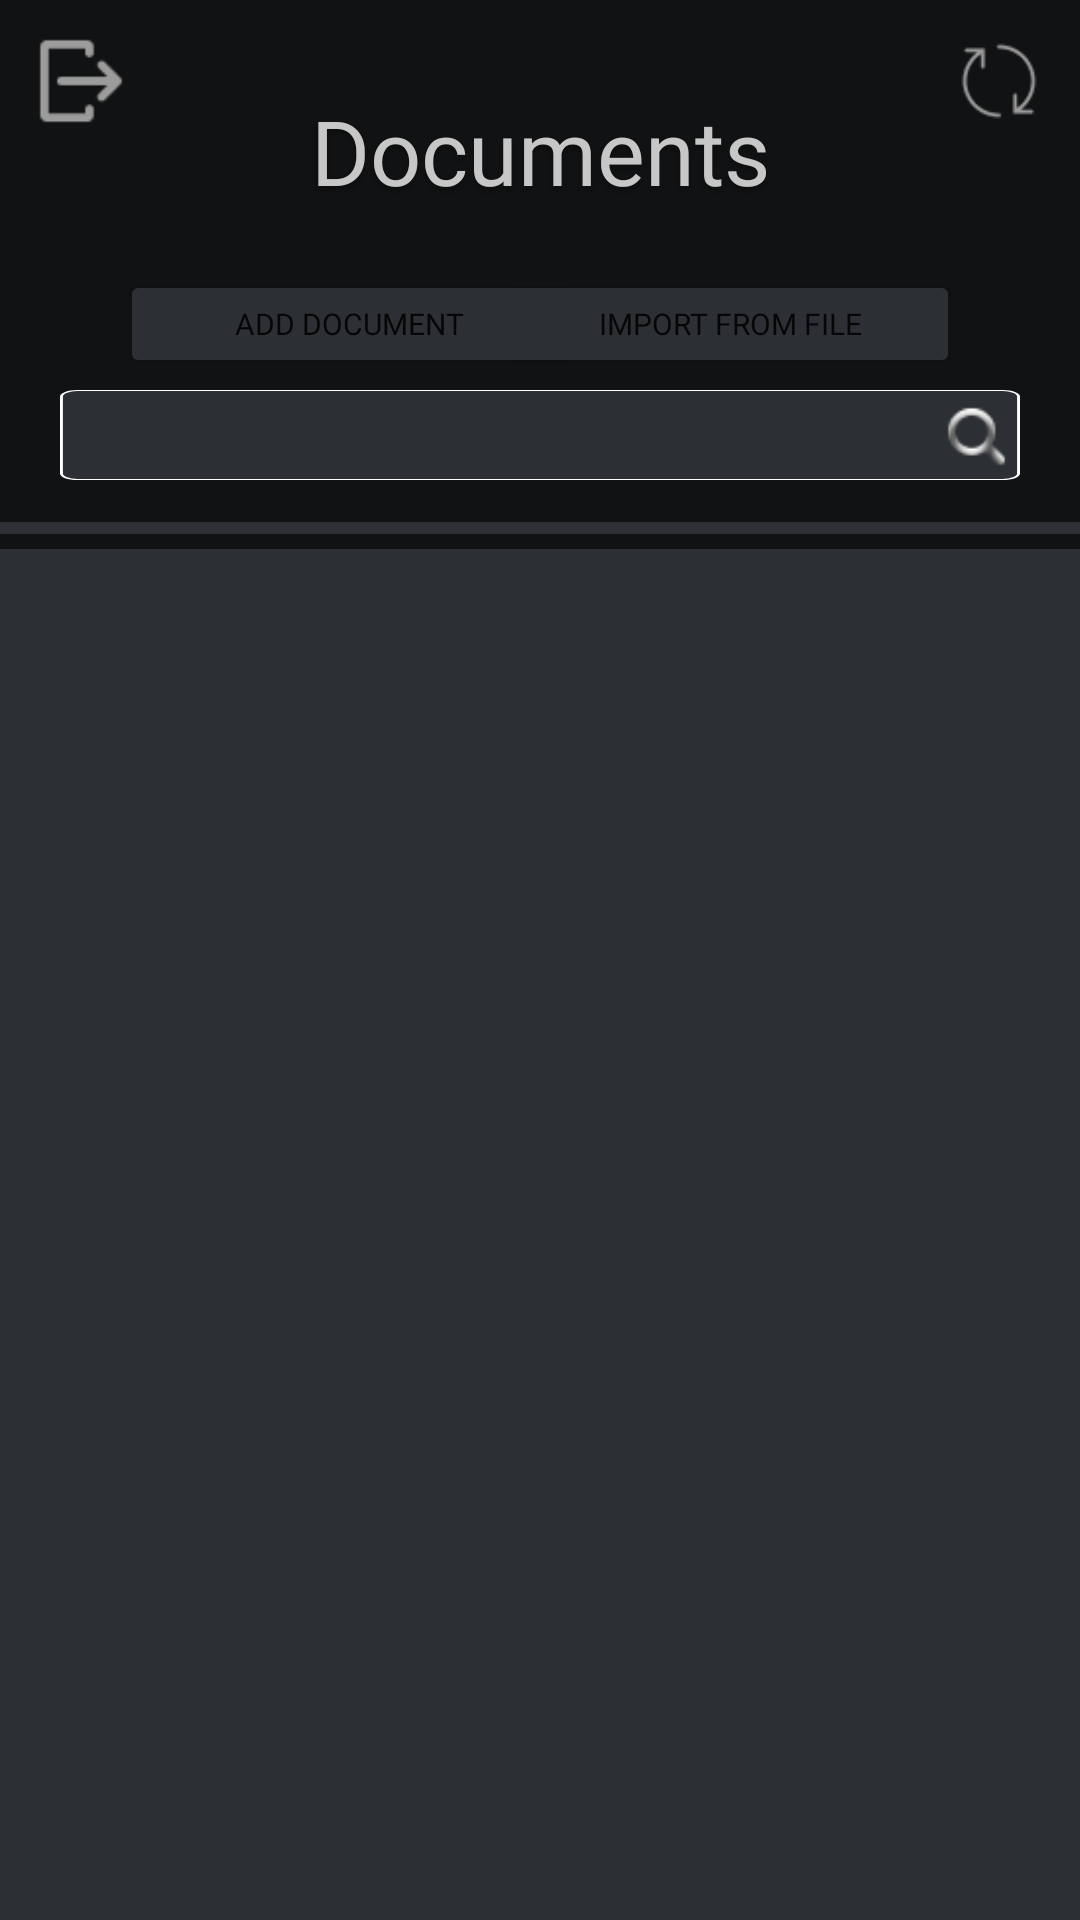

Write the Android layout XML for this screen, with the resource values it uses.
<!-- AndroidManifest.xml: application theme Theme.Projekt_grupowy.NoActionBar -->
<!-- res/layout/activity_documents.xml -->
<?xml version="1.0" encoding="utf-8"?>
<androidx.constraintlayout.widget.ConstraintLayout xmlns:android="http://schemas.android.com/apk/res/android"
    xmlns:app="http://schemas.android.com/apk/res-auto"
    xmlns:tools="http://schemas.android.com/tools"
    android:layout_width="match_parent"
    android:layout_height="match_parent"
    android:background="#2C2F33"
    tools:context=".activity_documents">

    <LinearLayout
        android:id="@+id/linearLayout"
        android:layout_width="match_parent"
        android:layout_height="183dp"
        android:orientation="vertical"
        app:layout_constraintEnd_toEndOf="parent"
        app:layout_constraintStart_toStartOf="parent"
        app:layout_constraintTop_toTopOf="parent">

        <View
            android:id="@+id/Vtop_4"
            android:layout_width="wrap_content"
            android:layout_height="174dp"
            android:background="#111213" />

        <View
            android:id="@+id/Vtop2_4"
            android:layout_width="wrap_content"
            android:layout_height="5dp"
            android:layout_marginTop="4dp"
            android:background="#111213" />

    </LinearLayout>

    <ImageView
        android:id="@+id/button_back_2"
        android:layout_width="30dp"
        android:layout_height="30dp"
        android:layout_marginStart="12dp"
        android:layout_marginTop="12dp"
        app:layout_constraintStart_toStartOf="parent"
        app:layout_constraintTop_toTopOf="parent"
        app:srcCompat="@drawable/logout_image" />

    <ImageView
        android:id="@+id/button_refresh_4"
        android:layout_width="30dp"
        android:layout_height="30dp"
        android:layout_marginTop="12dp"
        android:layout_marginEnd="12dp"
        app:layout_constraintEnd_toEndOf="@+id/linearLayout"
        app:layout_constraintTop_toTopOf="parent"
        app:srcCompat="@drawable/synchronize_image" />

    <TextView
        android:id="@+id/tv_docType"
        style="@style/documents"
        android:layout_width="wrap_content"
        android:layout_height="wrap_content"
        android:layout_marginTop="30dp"
        android:fontFamily="@font/montserrat_semibold"
        android:text="Documents"
        android:textColor="#C7C7C7"
        android:textSize="30dp"
        app:layout_constraintEnd_toEndOf="parent"
        app:layout_constraintStart_toStartOf="@+id/linearLayout"
        app:layout_constraintTop_toTopOf="parent" />

    <Button
        android:id="@+id/button_importFile_2"
        android:layout_width="153dp"
        android:layout_height="36dp"
        android:layout_marginTop="90dp"
        android:layout_marginEnd="40dp"
        android:fontFamily="@font/montserrat_semibold"
        android:shadowColor="#2C2F33"
        android:text="Import from file"
        android:textColorHighlight="#2C2F33"
        android:textColorHint="#2C2F33"
        android:textSize="10dp"
        app:backgroundTint="#2C2F33"
        app:layout_constraintEnd_toEndOf="@+id/linearLayout"
        app:layout_constraintTop_toTopOf="parent"
        app:strokeColor="#FFFFFF"
        app:strokeWidth="1dp" />

    <Button
        android:id="@+id/button_addField"
        android:layout_width="153dp"
        android:layout_height="36dp"
        android:layout_marginStart="40dp"
        android:layout_marginTop="90dp"
        android:fontFamily="@font/montserrat_semibold"
        android:text="Add document"
        android:textSize="10dp"
        app:backgroundTint="#2C2F33"
        app:layout_constraintStart_toStartOf="@+id/linearLayout"
        app:layout_constraintTop_toTopOf="parent"
        app:strokeColor="#FFFFFF"
        app:strokeWidth="1dp" />

    <EditText
        android:id="@+id/et_search_2"
        android:layout_width="320dp"
        android:layout_height="30dp"
        android:layout_marginTop="130dp"
        android:background="@drawable/rectangle_4"
        android:ems="10"
        android:fontFamily="@font/montserrat_medium"
        android:inputType="textPersonName"
        android:paddingLeft="5dp"
        android:paddingEnd="30dp"
        android:textColor="#FFFFFF"
        app:layout_constraintEnd_toEndOf="@+id/linearLayout"
        app:layout_constraintStart_toStartOf="parent"
        app:layout_constraintTop_toTopOf="parent" />

    <ImageView
        android:id="@+id/imageView6"
        android:layout_width="25dp"
        android:layout_height="25dp"
        android:layout_marginEnd="2dp"
        android:layout_marginBottom="2dp"
        app:layout_constraintBottom_toBottomOf="@+id/et_search_2"
        app:layout_constraintEnd_toEndOf="@+id/et_search_2"
        app:srcCompat="@drawable/icon_search" />

    <androidx.recyclerview.widget.RecyclerView
        android:layout_width="match_parent"
        android:layout_height="648dp"
        android:layout_marginStart="1dp"
        android:layout_marginTop="10dp"
        android:layout_marginEnd="1dp"
        android:background="#2C2F33"
        app:layout_constraintEnd_toEndOf="parent"
        app:layout_constraintHorizontal_bias="0.0"
        app:layout_constraintStart_toStartOf="parent"
        app:layout_constraintTop_toBottomOf="@+id/linearLayout" />

</androidx.constraintlayout.widget.ConstraintLayout>
<!-- resources referenced by this layout -->
<resources>
  <!-- drawable icon_search: png bitmap (drawable-v24, 1097 bytes) -->
  <!-- drawable logout_image: png bitmap (drawable-v24, 767 bytes) -->
  <!-- drawable rectangle_4 (drawable-v24) -->
  <vector
      xmlns:android="http://schemas.android.com/apk/res/android"
      xmlns:aapt="http://schemas.android.com/aapt"
      android:width="165dp"
      android:height="41dp"
      android:viewportWidth="165"
      android:viewportHeight="41"
      >
  
      <group>
  
          <clip-path
              android:pathData="M3 0H162C163.657 0 165 1.34315 165 3V38C165 39.6569 163.657 41 162 41H3C1.34315 41 0 39.6569 0 38V3C0 1.34315 1.34315 0 3 0Z"
              />
  
          <path
              android:pathData="M0 0V41H165V0"
              android:fillColor="#2C2F33"
              />
  
          <path
              android:pathData="M3 0H162C163.657 0 165 1.34315 165 3V38C165 39.6569 163.657 41 162 41H3C1.34315 41 0 39.6569 0 38V3C0 1.34315 1.34315 0 3 0Z"
              android:strokeWidth="1"
              android:strokeColor="#FFFFFF"
              />
  
      </group>
  
  </vector>
  <!-- drawable synchronize_image: png bitmap (drawable-v24, 1266 bytes) -->
  <style name="documents">
  
          <item name="android:textSize">
              36sp
          </item>
  
          <item name="android:textColor">
              #C7C7C7
          </item>
  
          <item name="android:shadowColor">
              #40000000
          </item>
  
          <item name="android:shadowDx">
              0
          </item>
  
          <item name="android:shadowDy">
              4
          </item>
  
          <item name="android:shadowRadius">
              4
          </item>
  
      </style>
  <style name="Theme.Projekt_grupowy.NoActionBar">
          <item name="windowActionBar">false</item>
          <item name="windowNoTitle">true</item>
          <item name="colorPrimary">#2DD9FF</item>
          <item name="colorPrimaryVariant">#2DD9FF</item>
          <item name="colorOnPrimary">#2DD9FF</item>
          <item name="colorOnSecondary">#2DD9FF</item>
      </style>
</resources>
